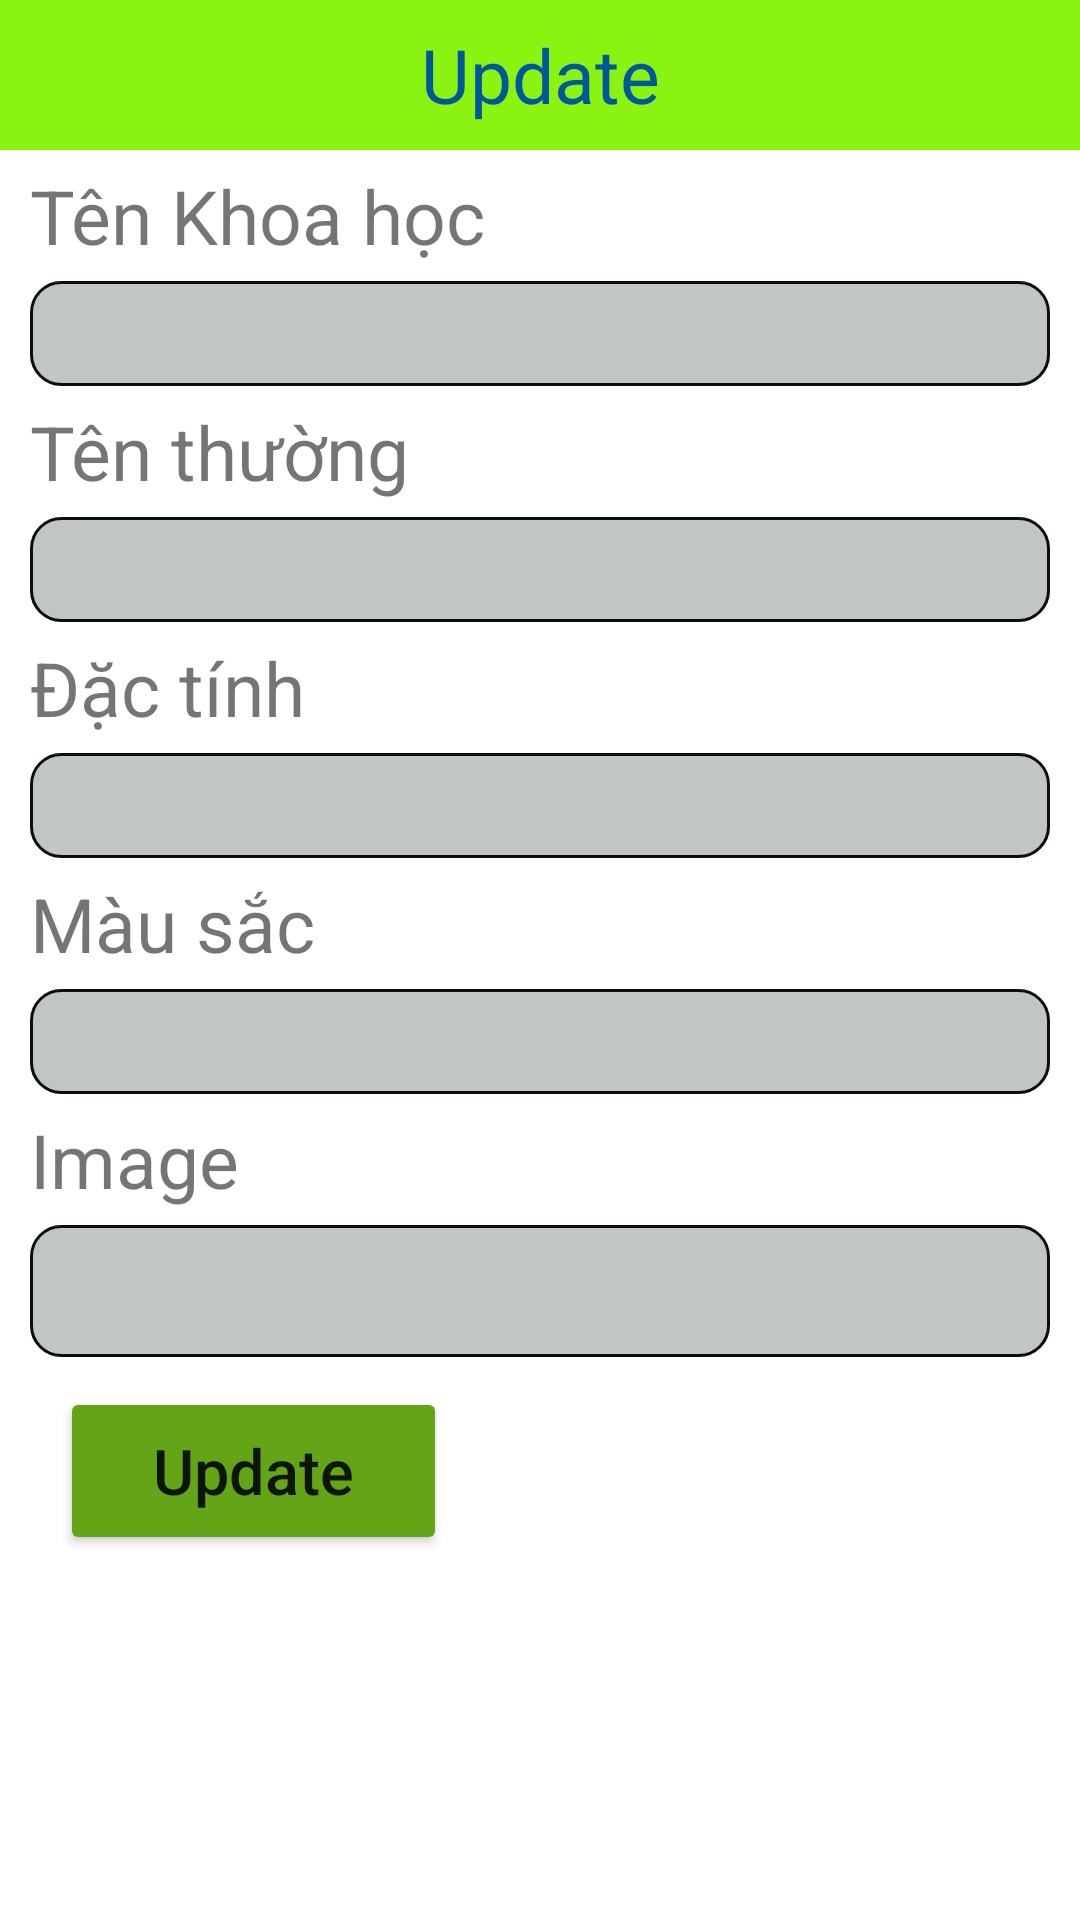

Android layout source for this screen:
<!-- AndroidManifest.xml: application theme Theme.ConnectFireBase -->
<!-- res/layout/update_item.xml -->
<?xml version="1.0" encoding="utf-8"?>
<LinearLayout xmlns:android="http://schemas.android.com/apk/res/android"
    android:layout_width="match_parent"
    android:layout_height="match_parent"
    android:orientation="vertical">

    <TextView
        android:layout_width="match_parent"
        android:layout_height="50dp"
        android:text="Update"
        android:background="#8AF311"
        android:textSize="25dp"
        android:gravity="center"
        android:textColor="#01579B"
        />
    <TextView
        android:layout_width="match_parent"
        android:layout_height="wrap_content"
        android:paddingLeft="10dp"
        android:textSize="25sp"
        android:layout_marginTop="5dp"
        android:layout_marginBottom="5dp"
        android:text="Tên Khoa học"/>
    <EditText
        android:layout_width="match_parent"
        android:layout_height="35dp"
        android:layout_marginLeft="10dp"
        android:layout_marginRight="10dp"
        android:background="@drawable/rounded"
        android:gravity="center"
        android:id="@+id/txtTenKH"/>
    <TextView
        android:layout_width="match_parent"
        android:layout_height="wrap_content"
        android:paddingLeft="10dp"
        android:textSize="25sp"
        android:layout_marginTop="5dp"
        android:layout_marginBottom="5dp"
        android:text="Tên thường"/>
    <EditText
        android:layout_width="match_parent"
        android:layout_height="35dp"
        android:layout_marginLeft="10dp"
        android:layout_marginRight="10dp"
        android:background="@drawable/rounded"
        android:gravity="center"
        android:id="@+id/txtTenThuong"/>
    <TextView
        android:layout_width="match_parent"
        android:layout_height="wrap_content"
        android:paddingLeft="10dp"
        android:textSize="25sp"
        android:layout_marginTop="5dp"
        android:layout_marginBottom="5dp"
        android:text="Đặc tính"/>
    <EditText
        android:layout_width="match_parent"
        android:layout_height="35dp"
        android:layout_marginLeft="10dp"
        android:layout_marginRight="10dp"
        android:background="@drawable/rounded"
        android:gravity="center"
        android:id="@+id/txtDacTinh"/>
    <TextView
        android:layout_width="match_parent"
        android:layout_height="wrap_content"
        android:paddingLeft="10dp"
        android:textSize="25sp"
        android:layout_marginTop="5dp"
        android:layout_marginBottom="5dp"
        android:text="Màu sắc"/>
    <EditText
        android:layout_width="match_parent"
        android:layout_height="35dp"
        android:layout_marginLeft="10dp"
        android:layout_marginRight="10dp"
        android:background="@drawable/rounded"
        android:gravity="center"
        android:id="@+id/txtMauLa"/>
    <TextView
        android:layout_width="match_parent"
        android:layout_height="wrap_content"
        android:paddingLeft="10dp"
        android:textSize="25sp"
        android:layout_marginTop="5dp"
        android:layout_marginBottom="5dp"
        android:text="Image"/>
    <EditText
        android:layout_width="match_parent"
        android:layout_height="44dp"
        android:layout_marginLeft="10dp"
        android:layout_marginRight="10dp"
        android:background="@drawable/rounded"
        android:gravity="center"
        android:id="@+id/txtImageUrl"/>

    <Button
        android:id="@+id/btnUpdate"
        android:layout_width="129dp"
        android:layout_height="56dp"
        android:layout_marginLeft="20dp"
        android:layout_marginTop="10dp"
        android:layout_marginRight="25dp"
        android:backgroundTint="#64A518"
        android:text="Update"
        android:textAllCaps="false"
        android:textSize="21dp" />

</LinearLayout>
<!-- resources referenced by this layout -->
<resources>
  <!-- drawable rounded (drawable) -->
  <?xml version="1.0" encoding="utf-8"?>
  <shape xmlns:android="http://schemas.android.com/apk/res/android">
      <solid android:color="#C0C6C6"/>
      <stroke
          android:width="1dp"
          android:color="#0E0D0D"/>
      <corners
          android:radius="10dp"/>
  </shape>
  <style name="Theme.ConnectFireBase" parent="Theme.MaterialComponents.DayNight.DarkActionBar">
          
          <item name="colorPrimary">@color/purple_500</item>
          <item name="colorPrimaryVariant">@color/purple_700</item>
          <item name="colorOnPrimary">@color/white</item>
          
          <item name="colorSecondary">@color/teal_200</item>
          <item name="colorSecondaryVariant">@color/teal_700</item>
          <item name="colorOnSecondary">@color/black</item>
          
          <item name="android:statusBarColor">?attr/colorPrimaryVariant</item>
          
      </style>
  <!-- not gathered from this repository: default colours our renderer supplied (Android Studio template values) -->
  <color name="purple_500">#FF6200EE</color>
  <color name="purple_700">#FF3700B3</color>
  <color name="teal_200">#FF03DAC5</color>
  <color name="teal_700">#FF018786</color>
  <color name="black">#FF000000</color>
  <color name="white">#FFFFFFFF</color>
</resources>
